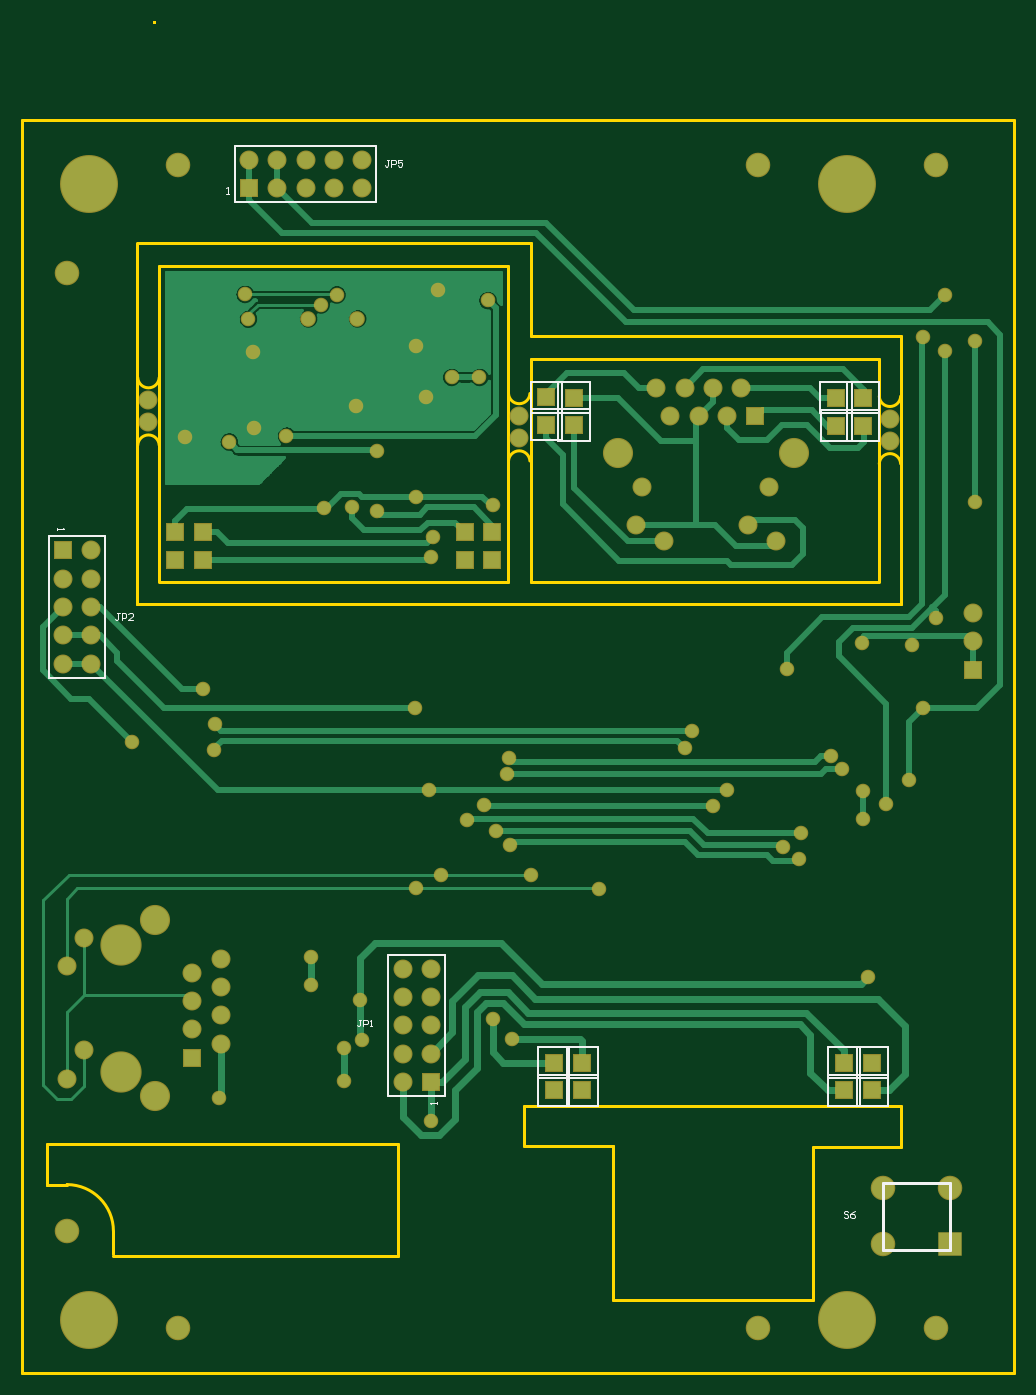
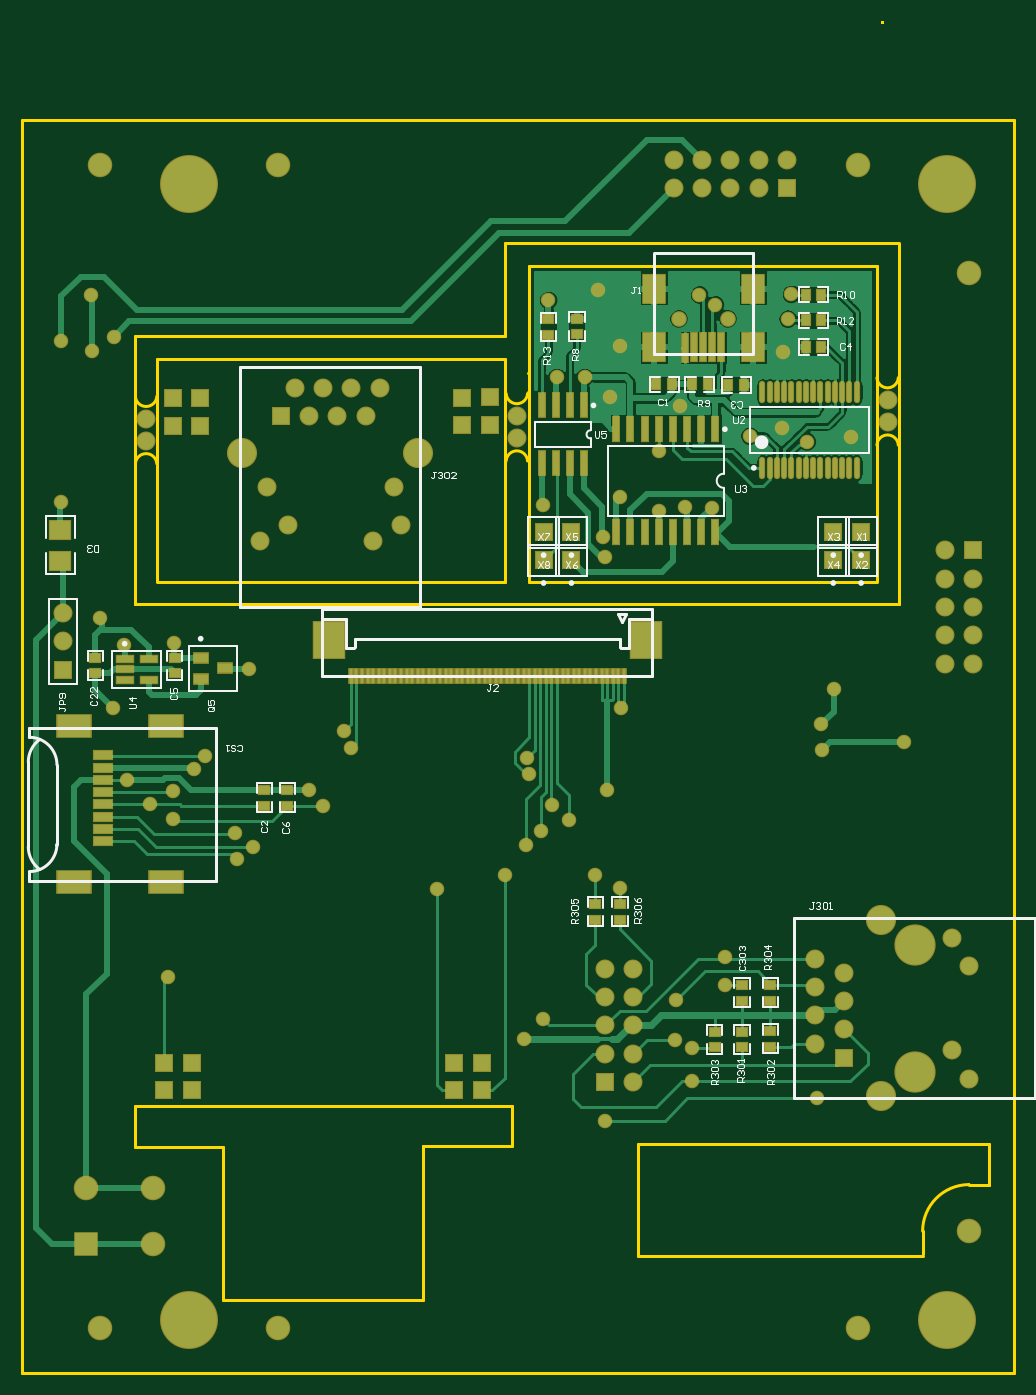
Circuit board: 10 layer files. Board 89.0 x 121.2 mm.
- drill: uku20710_face.DRL (2573 bytes)
- bottom_copper: uku20710_face.GBL (75972 bytes)
- bottom_silk: uku20710_face.GBO (19752 bytes)
- paste: uku20710_face.GBP (3926 bytes)
- bottom_mask: uku20710_face.GBS (8370 bytes)
- outline: uku20710_face.GKO (3243 bytes)
- top_copper: uku20710_face.GTL (36426 bytes)
- top_silk: uku20710_face.GTO (4295 bytes)
- paste: uku20710_face.GTP (738 bytes)
- top_mask: uku20710_face.GTS (4786 bytes)

=== drill: uku20710_face.DRL (2573 bytes, source withheld) ===
=== bottom_copper: uku20710_face.GBL (75972 bytes, source omitted) ===
=== bottom_silk: uku20710_face.GBO (19752 bytes, source omitted) ===
=== paste: uku20710_face.GBP ===
%FSLAX43Y43*%
%MOMM*%
G71*
G01*
G75*
%ADD10C,0.300*%
%ADD11C,0.500*%
%ADD12C,0.600*%
%ADD13C,2.000*%
%ADD14C,5.000*%
%ADD15R,1.500X1.500*%
%ADD16C,1.500*%
%ADD17R,2.000X2.000*%
%ADD18C,3.500*%
%ADD19C,2.500*%
%ADD20C,1.200*%
%ADD21C,1.100*%
%ADD22R,2.800X3.200*%
%ADD23R,0.300X1.300*%
%ADD24R,1.600X0.800*%
%ADD25R,3.000X2.000*%
%ADD26R,1.000X0.800*%
%ADD27R,0.500X2.500*%
%ADD28R,2.000X2.500*%
%ADD29R,0.800X1.000*%
%ADD30O,0.350X1.800*%
%ADD31O,0.350X1.800*%
%ADD32R,0.600X2.200*%
%ADD33R,0.600X2.200*%
%ADD34R,0.600X2.150*%
%ADD35R,0.600X2.150*%
%ADD36R,1.800X1.600*%
%ADD37R,1.450X0.550*%
%ADD38R,1.450X0.550*%
%ADD39R,1.300X0.850*%
%ADD40C,0.400*%
%ADD41C,0.250*%
%ADD42C,0.200*%
%ADD43C,0.254*%
%ADD44C,0.100*%
%ADD45C,0.250*%
D22*
X27000Y61100D02*
D03*
X55500D02*
D03*
D23*
X53500Y57850D02*
D03*
X53000D02*
D03*
X52500D02*
D03*
X52000D02*
D03*
X51500D02*
D03*
X51000D02*
D03*
X50500D02*
D03*
X50000D02*
D03*
X49500D02*
D03*
X49000D02*
D03*
X48500D02*
D03*
X48000D02*
D03*
X47500D02*
D03*
X47000D02*
D03*
X46500D02*
D03*
X46000D02*
D03*
X45500D02*
D03*
X45000D02*
D03*
X44500D02*
D03*
X44000D02*
D03*
X43500D02*
D03*
X43000D02*
D03*
X42500D02*
D03*
X42000D02*
D03*
X41500D02*
D03*
X41000D02*
D03*
X40500D02*
D03*
X40000D02*
D03*
X39000D02*
D03*
X39500D02*
D03*
X38500D02*
D03*
X38000D02*
D03*
X37500D02*
D03*
X37000D02*
D03*
X36500D02*
D03*
X36000D02*
D03*
X35500D02*
D03*
X35000D02*
D03*
X34500D02*
D03*
X34000D02*
D03*
X33500D02*
D03*
X33000D02*
D03*
X32500D02*
D03*
X32000D02*
D03*
X31500D02*
D03*
X31000D02*
D03*
X30500D02*
D03*
X30000D02*
D03*
X29500D02*
D03*
X29000D02*
D03*
D24*
X75720Y42994D02*
D03*
X75720Y44095D02*
D03*
Y45194D02*
D03*
X75720Y46294D02*
D03*
X75720Y47395D02*
D03*
X75720Y48494D02*
D03*
X75720Y49595D02*
D03*
X75720Y50694D02*
D03*
D25*
X78350Y53300D02*
D03*
Y39300D02*
D03*
X70050Y53300D02*
D03*
Y39300D02*
D03*
D26*
X15850Y25950D02*
D03*
Y24550D02*
D03*
X18400Y24500D02*
D03*
Y25900D02*
D03*
X20850Y24500D02*
D03*
Y25900D02*
D03*
X18400Y30100D02*
D03*
Y28700D02*
D03*
X29350Y37350D02*
D03*
Y35950D02*
D03*
X31550Y37350D02*
D03*
Y35950D02*
D03*
X33225Y89900D02*
D03*
Y88500D02*
D03*
X35775Y89850D02*
D03*
Y88450D02*
D03*
X76425Y59475D02*
D03*
Y58075D02*
D03*
X69325D02*
D03*
Y59475D02*
D03*
X15850Y28700D02*
D03*
Y30100D02*
D03*
X61250Y47600D02*
D03*
Y46200D02*
D03*
X59200Y47600D02*
D03*
Y46200D02*
D03*
D27*
X20275Y87320D02*
D03*
X21075D02*
D03*
X21875D02*
D03*
X22675D02*
D03*
X23475Y87300D02*
D03*
D28*
X17425Y87320D02*
D03*
Y92592D02*
D03*
X26325Y87320D02*
D03*
Y92592D02*
D03*
D29*
X12675Y92050D02*
D03*
X11275D02*
D03*
X12675Y89750D02*
D03*
X11275D02*
D03*
X21475Y84000D02*
D03*
X22875D02*
D03*
X12675Y87350D02*
D03*
X11275D02*
D03*
X18225Y83950D02*
D03*
X19625D02*
D03*
X26075Y84000D02*
D03*
X24675D02*
D03*
D30*
X8106Y83304D02*
D03*
X8756D02*
D03*
X9406D02*
D03*
X10706D02*
D03*
X11356D02*
D03*
X12006D02*
D03*
X12656D02*
D03*
X13306D02*
D03*
X13956D02*
D03*
X14606D02*
D03*
X15256D02*
D03*
X15906D02*
D03*
X16556D02*
D03*
X8106Y76504D02*
D03*
X8756D02*
D03*
X9406D02*
D03*
X10056D02*
D03*
X10706D02*
D03*
X11356D02*
D03*
X12006D02*
D03*
X13306D02*
D03*
X14606D02*
D03*
X15906D02*
D03*
D31*
X10056Y83304D02*
D03*
X12656Y76504D02*
D03*
X13956D02*
D03*
X15256D02*
D03*
X16556D02*
D03*
D32*
X33843Y82111D02*
D03*
X35113Y82111D02*
D03*
X36383Y82111D02*
D03*
X33843Y76911D02*
D03*
X35113D02*
D03*
X36383Y76911D02*
D03*
D33*
X32573Y76911D02*
D03*
Y82111D02*
D03*
D34*
X22050Y79975D02*
D03*
X23320D02*
D03*
X24590D02*
D03*
X25860D02*
D03*
X27130D02*
D03*
X22050Y70725D02*
D03*
X23320D02*
D03*
X24590D02*
D03*
X25860D02*
D03*
X27130D02*
D03*
X29670D02*
D03*
X20780Y79975D02*
D03*
Y70725D02*
D03*
X28400Y79975D02*
D03*
D35*
X29670Y79975D02*
D03*
X28400Y70725D02*
D03*
D36*
X79562Y70955D02*
D03*
X79562Y68155D02*
D03*
D37*
X71650Y59375D02*
D03*
Y57475D02*
D03*
X73800D02*
D03*
Y58425D02*
D03*
D38*
X73800Y59375D02*
D03*
D39*
X66977Y59473D02*
D03*
X66977Y57573D02*
D03*
X64777Y58523D02*
D03*
M02*

=== bottom_mask: uku20710_face.GBS (8370 bytes, source omitted) ===
=== outline: uku20710_face.GKO ===
%FSLAX43Y43*%
%MOMM*%
G71*
G01*
G75*
%ADD10C,0.300*%
%ADD11C,0.500*%
%ADD12C,0.600*%
%ADD13C,2.000*%
%ADD14C,5.000*%
%ADD15R,1.500X1.500*%
%ADD16C,1.500*%
%ADD17R,2.000X2.000*%
%ADD18C,3.500*%
%ADD19C,2.500*%
%ADD20C,1.200*%
%ADD21C,1.100*%
%ADD22R,2.800X3.200*%
%ADD23R,0.300X1.300*%
%ADD24R,1.600X0.800*%
%ADD25R,3.000X2.000*%
%ADD26R,1.000X0.800*%
%ADD27R,0.500X2.500*%
%ADD28R,2.000X2.500*%
%ADD29R,0.800X1.000*%
%ADD30O,0.350X1.800*%
%ADD31O,0.350X1.800*%
%ADD32R,0.600X2.200*%
%ADD33R,0.600X2.200*%
%ADD34R,0.600X2.150*%
%ADD35R,0.600X2.150*%
%ADD36R,1.800X1.600*%
%ADD37R,1.450X0.550*%
%ADD38R,1.450X0.550*%
%ADD39R,1.300X0.850*%
%ADD40C,0.400*%
%ADD41C,0.250*%
%ADD42C,0.200*%
%ADD43C,0.254*%
%ADD44C,0.100*%
%ADD45C,0.250*%
%ADD46C,2.203*%
%ADD47C,5.203*%
%ADD48R,1.703X1.703*%
%ADD49C,1.703*%
%ADD50R,2.203X2.203*%
%ADD51C,3.703*%
%ADD52C,2.703*%
%ADD53C,1.403*%
%ADD54C,1.303*%
%ADD55R,3.003X3.403*%
%ADD56R,0.503X1.503*%
%ADD57R,1.803X1.003*%
%ADD58R,3.203X2.203*%
%ADD59R,1.203X1.003*%
%ADD60R,0.703X2.703*%
%ADD61R,2.203X2.703*%
%ADD62R,1.003X1.203*%
%ADD63O,0.553X2.003*%
%ADD64O,0.553X2.003*%
%ADD65R,0.803X2.403*%
%ADD66R,0.803X2.403*%
%ADD67R,0.803X2.353*%
%ADD68R,0.803X2.353*%
%ADD69R,2.003X1.803*%
%ADD70R,1.653X0.753*%
%ADD71R,1.653X0.753*%
%ADD72R,1.503X1.053*%
D41*
X37641Y83172D02*
G03*
X39559Y83177I959J53D01*
G01*
X39559Y77128D02*
G03*
X37641Y77123I-959J-53D01*
G01*
X70916Y82922D02*
G03*
X72834Y82927I959J53D01*
G01*
X72834Y76878D02*
G03*
X70916Y76873I-959J-53D01*
G01*
X4366Y84597D02*
G03*
X6284Y84602I959J53D01*
G01*
X6284Y78553D02*
G03*
X4366Y78548I-959J-53D01*
G01*
X5800Y116550D02*
G03*
X5800Y116550I0J0D01*
G01*
G03*
X5800Y116550I0J0D01*
G01*
G03*
X5800Y116550I0J0D01*
G01*
G03*
X5800Y116550I0J0D01*
G01*
G03*
X5800Y116550I0J0D01*
G01*
G03*
X5800Y116550I0J0D01*
G01*
G03*
X5800Y116550I0J0D01*
G01*
G03*
X5800Y116550I0J0D01*
G01*
X-1981Y12175D02*
G03*
X-1976Y12180I0J5D01*
G01*
X-3750Y12175D02*
G03*
X-3750Y12175I0J0D01*
G01*
X37600Y83325D02*
X37600Y83325D01*
X37600Y84985D02*
X37600Y84985D01*
X70875Y83075D02*
X70875Y83075D01*
X70875Y84735D02*
X70875Y84735D01*
X4325Y84750D02*
X4325Y84750D01*
X4325Y86410D02*
X4325Y86410D01*
X6300Y94650D02*
X37550D01*
X4300Y64325D02*
X4350Y64275D01*
X2150Y5800D02*
X27750D01*
X-3750Y12175D02*
X-3750Y15800D01*
X27750Y5800D02*
Y15800D01*
X12000D02*
X27750D01*
X-3750D02*
X12050D01*
X-6000Y-4700D02*
X83000D01*
X-6000D02*
Y107700D01*
Y107700D02*
X83000D01*
X4300Y64275D02*
Y96650D01*
X72850Y64275D02*
Y88300D01*
X36300Y66300D02*
X37550D01*
X39625Y66300D02*
Y86300D01*
X24200Y64275D02*
X72850D01*
X4300D02*
X28100D01*
X37550Y66300D02*
Y94650D01*
X6300Y66300D02*
Y94650D01*
X4350Y96650D02*
X39625D01*
X70875Y66300D02*
Y86300D01*
X83000Y92350D02*
Y107700D01*
Y6000D02*
Y96800D01*
Y-4700D02*
Y10250D01*
X39625Y66300D02*
X70825D01*
X72800Y64275D02*
X72850Y64325D01*
X2175Y5925D02*
X2180Y8000D01*
X-3750Y12175D02*
X-1981D01*
X39675Y86300D02*
X70875D01*
X47000Y1800D02*
X65000D01*
Y15575D01*
X72875D01*
Y19275D01*
X39000D02*
X72875D01*
X39000Y15675D02*
Y19275D01*
Y15675D02*
X47000D01*
X47000Y1800D02*
Y15675D01*
X47000Y15675D02*
X47000Y15675D01*
X6325Y66300D02*
X37225D01*
X39625Y88300D02*
X72850D01*
X39625D02*
Y96650D01*
D43*
X2180Y8000D02*
G03*
X-1976Y12180I-4180J0D01*
G01*
M02*

=== top_copper: uku20710_face.GTL (36426 bytes, source omitted) ===
=== top_silk: uku20710_face.GTO ===
%FSLAX43Y43*%
%MOMM*%
G71*
G01*
G75*
%ADD10C,0.300*%
%ADD11C,0.500*%
%ADD12C,0.600*%
%ADD13C,2.000*%
%ADD14C,5.000*%
%ADD15R,1.500X1.500*%
%ADD16C,1.500*%
%ADD17R,2.000X2.000*%
%ADD18C,3.500*%
%ADD19C,2.500*%
%ADD20C,1.200*%
%ADD21C,1.100*%
%ADD22R,2.800X3.200*%
%ADD23R,0.300X1.300*%
%ADD24R,1.600X0.800*%
%ADD25R,3.000X2.000*%
%ADD26R,1.000X0.800*%
%ADD27R,0.500X2.500*%
%ADD28R,2.000X2.500*%
%ADD29R,0.800X1.000*%
%ADD30O,0.350X1.800*%
%ADD31O,0.350X1.800*%
%ADD32R,0.600X2.200*%
%ADD33R,0.600X2.200*%
%ADD34R,0.600X2.150*%
%ADD35R,0.600X2.150*%
%ADD36R,1.800X1.600*%
%ADD37R,1.450X0.550*%
%ADD38R,1.450X0.550*%
%ADD39R,1.300X0.850*%
%ADD40C,0.400*%
%ADD41C,0.250*%
%ADD42C,0.200*%
%ADD43C,0.254*%
%ADD44C,0.100*%
D42*
X68062Y81705D02*
X70862D01*
X70862Y78905D02*
Y81705D01*
X68062Y78905D02*
X70862D01*
X68062Y78905D02*
Y81705D01*
X65662D02*
X68462D01*
X68462Y78905D02*
Y81705D01*
X65662Y78905D02*
X68462D01*
X65662Y78905D02*
Y81705D01*
X68062Y84209D02*
X70862D01*
X70862Y81409D02*
Y84209D01*
X68062Y81409D02*
X70862D01*
X68062Y81409D02*
Y84209D01*
X65637Y84205D02*
X68437Y84205D01*
X68437Y81405D02*
Y84205D01*
X65637Y81405D02*
X68437D01*
X65637Y81405D02*
X65637Y84205D01*
X39632Y81766D02*
X42432Y81766D01*
X42432Y78966D02*
Y81766D01*
X39632Y78966D02*
X42432D01*
X39632D02*
X39632Y81766D01*
X42120Y81762D02*
X42120Y78962D01*
Y81762D02*
X44920D01*
Y78962D02*
Y81762D01*
X42120Y78962D02*
X44920Y78962D01*
X42112Y84205D02*
X44912D01*
X44912Y81405D02*
Y84205D01*
X42112Y81405D02*
X44912D01*
X42112Y81405D02*
Y84205D01*
X39637Y84255D02*
X42437D01*
X42437Y81455D02*
Y84255D01*
X39637Y81455D02*
X42437D01*
X39637Y81455D02*
Y84255D01*
X13080Y100330D02*
X25780D01*
X13080Y105410D02*
X25780D01*
X13080Y100330D02*
Y105410D01*
X25780Y100330D02*
Y105410D01*
X31946Y20130D02*
Y32830D01*
X26866Y20130D02*
Y32830D01*
Y20130D02*
X31946D01*
X26866Y32830D02*
X31946D01*
X-3620Y57670D02*
Y70370D01*
X1460Y57670D02*
Y70370D01*
X-3620D02*
X1460D01*
X-3620Y57670D02*
X1460D01*
X42845Y21737D02*
X45645D01*
X45645Y21737D02*
Y24537D01*
X42845D02*
X45645D01*
X42845Y21737D02*
Y24537D01*
Y19237D02*
X45645D01*
X45645Y19237D02*
Y22037D01*
X42845D02*
X45645D01*
X42845Y19237D02*
Y22037D01*
X40295Y19237D02*
X43095D01*
X43095Y19237D02*
Y22037D01*
X40295D02*
X43095D01*
X40295Y19237D02*
Y22037D01*
Y21737D02*
X43095D01*
X43095Y21737D02*
Y24537D01*
X40295D02*
X43095D01*
X40295Y21737D02*
Y24537D01*
X68895Y21737D02*
X71695D01*
X71695Y21737D02*
Y24537D01*
X68895D02*
X71695D01*
X68895Y21737D02*
Y24537D01*
Y19237D02*
X71695D01*
X71695Y19237D02*
Y22037D01*
X68895D02*
X71695D01*
X68895Y19237D02*
Y22037D01*
X66345Y21737D02*
X69145D01*
X69145Y21737D02*
Y24537D01*
X66345D02*
X69145D01*
X66345Y21737D02*
Y24537D01*
Y19237D02*
X69145D01*
X69145Y19237D02*
Y22037D01*
X66345D02*
X69145D01*
X66345Y19237D02*
Y22037D01*
D43*
X77259Y6351D02*
X77259Y12351D01*
X71259Y12351D02*
X77259Y12351D01*
X71259Y6351D02*
Y12351D01*
Y6351D02*
X77259D01*
D44*
X26925Y104150D02*
X26725D01*
X26825D01*
Y103650D01*
X26725Y103550D01*
X26625D01*
X26525Y103650D01*
X27125Y103550D02*
Y104150D01*
X27425D01*
X27525Y104050D01*
Y103850D01*
X27425Y103750D01*
X27125D01*
X28124Y104150D02*
X27725D01*
Y103850D01*
X27925Y103950D01*
X28025D01*
X28124Y103850D01*
Y103650D01*
X28025Y103550D01*
X27825D01*
X27725Y103650D01*
X12318Y101092D02*
X12518D01*
X12418D01*
Y101692D01*
X12318Y101592D01*
X24400Y26975D02*
X24200D01*
X24300D01*
Y26475D01*
X24200Y26375D01*
X24100D01*
X24000Y26475D01*
X24600Y26375D02*
Y26975D01*
X24900D01*
X25000Y26875D01*
Y26675D01*
X24900Y26575D01*
X24600D01*
X25200Y26375D02*
X25400D01*
X25300D01*
Y26975D01*
X25200Y26875D01*
X31184Y19368D02*
Y19568D01*
Y19468D01*
X30584D01*
X30684Y19368D01*
X2725Y63450D02*
X2525D01*
X2625D01*
Y62950D01*
X2525Y62850D01*
X2425D01*
X2325Y62950D01*
X2925Y62850D02*
Y63450D01*
X3225D01*
X3325Y63350D01*
Y63150D01*
X3225Y63050D01*
X2925D01*
X3924Y62850D02*
X3525D01*
X3924Y63250D01*
Y63350D01*
X3825Y63450D01*
X3625D01*
X3525Y63350D01*
X-2858Y71132D02*
Y70932D01*
Y71032D01*
X-2258D01*
X-2358Y71132D01*
X68125Y9700D02*
X68025Y9800D01*
X67825D01*
X67725Y9700D01*
Y9600D01*
X67825Y9500D01*
X68025D01*
X68125Y9400D01*
Y9300D01*
X68025Y9200D01*
X67825D01*
X67725Y9300D01*
X68725Y9800D02*
X68525Y9700D01*
X68325Y9500D01*
Y9300D01*
X68425Y9200D01*
X68625D01*
X68725Y9300D01*
Y9400D01*
X68625Y9500D01*
X68325D01*
M02*

=== paste: uku20710_face.GTP ===
%FSLAX43Y43*%
%MOMM*%
G71*
G01*
G75*
%ADD10C,0.300*%
%ADD11C,0.500*%
%ADD12C,0.600*%
%ADD13C,2.000*%
%ADD14C,5.000*%
%ADD15R,1.500X1.500*%
%ADD16C,1.500*%
%ADD17R,2.000X2.000*%
%ADD18C,3.500*%
%ADD19C,2.500*%
%ADD20C,1.200*%
%ADD21C,1.100*%
%ADD22R,2.800X3.200*%
%ADD23R,0.300X1.300*%
%ADD24R,1.600X0.800*%
%ADD25R,3.000X2.000*%
%ADD26R,1.000X0.800*%
%ADD27R,0.500X2.500*%
%ADD28R,2.000X2.500*%
%ADD29R,0.800X1.000*%
%ADD30O,0.350X1.800*%
%ADD31O,0.350X1.800*%
%ADD32R,0.600X2.200*%
%ADD33R,0.600X2.200*%
%ADD34R,0.600X2.150*%
%ADD35R,0.600X2.150*%
%ADD36R,1.800X1.600*%
%ADD37R,1.450X0.550*%
%ADD38R,1.450X0.550*%
%ADD39R,1.300X0.850*%
%ADD40C,0.400*%
%ADD41C,0.250*%
%ADD42C,0.200*%
%ADD43C,0.254*%
%ADD44C,0.100*%
%ADD45C,0.250*%
M02*

=== top_mask: uku20710_face.GTS ===
%FSLAX43Y43*%
%MOMM*%
G71*
G01*
G75*
%ADD10C,0.300*%
%ADD11C,0.500*%
%ADD12C,0.600*%
%ADD13C,2.000*%
%ADD14C,5.000*%
%ADD15R,1.500X1.500*%
%ADD16C,1.500*%
%ADD17R,2.000X2.000*%
%ADD18C,3.500*%
%ADD19C,2.500*%
%ADD20C,1.200*%
%ADD21C,1.100*%
%ADD22R,2.800X3.200*%
%ADD23R,0.300X1.300*%
%ADD24R,1.600X0.800*%
%ADD25R,3.000X2.000*%
%ADD26R,1.000X0.800*%
%ADD27R,0.500X2.500*%
%ADD28R,2.000X2.500*%
%ADD29R,0.800X1.000*%
%ADD30O,0.350X1.800*%
%ADD31O,0.350X1.800*%
%ADD32R,0.600X2.200*%
%ADD33R,0.600X2.200*%
%ADD34R,0.600X2.150*%
%ADD35R,0.600X2.150*%
%ADD36R,1.800X1.600*%
%ADD37R,1.450X0.550*%
%ADD38R,1.450X0.550*%
%ADD39R,1.300X0.850*%
%ADD40C,0.400*%
%ADD41C,0.250*%
%ADD42C,0.200*%
%ADD43C,0.254*%
%ADD44C,0.100*%
%ADD45C,0.250*%
%ADD46C,2.203*%
%ADD47C,5.203*%
%ADD48R,1.703X1.703*%
%ADD49C,1.703*%
%ADD50R,2.203X2.203*%
%ADD51C,3.703*%
%ADD52C,2.703*%
%ADD53C,1.403*%
%ADD54C,1.303*%
D46*
X-2000Y8000D02*
D03*
X8000Y103700D02*
D03*
X60000D02*
D03*
X76000D02*
D03*
Y-700D02*
D03*
X60000D02*
D03*
X8000D02*
D03*
X71259Y6851D02*
D03*
X-2000Y94000D02*
D03*
X77259Y11851D02*
D03*
X71259D02*
D03*
D47*
X0Y102000D02*
D03*
Y0D02*
D03*
X68000D02*
D03*
X68000Y102000D02*
D03*
D48*
X69462Y80305D02*
D03*
X67062D02*
D03*
X69462Y82809D02*
D03*
X67037Y82805D02*
D03*
X41032Y80366D02*
D03*
X43520Y80362D02*
D03*
X43512Y82805D02*
D03*
X41037Y82855D02*
D03*
X14350Y101600D02*
D03*
X30676Y21400D02*
D03*
X-2350Y69100D02*
D03*
X79350Y58400D02*
D03*
X9252Y23563D02*
D03*
X44245Y23137D02*
D03*
Y20637D02*
D03*
X41695D02*
D03*
Y23137D02*
D03*
X70295D02*
D03*
Y20637D02*
D03*
X67745Y23137D02*
D03*
Y20637D02*
D03*
X59795Y81150D02*
D03*
X7700Y68225D02*
D03*
Y70725D02*
D03*
X10200Y70725D02*
D03*
Y68225D02*
D03*
X33700Y70725D02*
D03*
Y68225D02*
D03*
X36200Y70725D02*
D03*
Y68225D02*
D03*
D49*
X24510Y104140D02*
D03*
Y101600D02*
D03*
X21970Y104140D02*
D03*
Y101600D02*
D03*
X19430Y104140D02*
D03*
X19430Y101600D02*
D03*
X16890Y104140D02*
D03*
Y101600D02*
D03*
X14350Y104140D02*
D03*
X28136Y31560D02*
D03*
X30676D02*
D03*
X28136Y29020D02*
D03*
X30676D02*
D03*
X28136Y26480D02*
D03*
X30676D02*
D03*
X28136Y23940D02*
D03*
X30676D02*
D03*
X28136Y21400D02*
D03*
X-2350Y58940D02*
D03*
X190Y61480D02*
D03*
X-2350D02*
D03*
X190Y66560D02*
D03*
X-2350D02*
D03*
X190Y69100D02*
D03*
Y58940D02*
D03*
Y64020D02*
D03*
X-2350Y64020D02*
D03*
X79350Y60940D02*
D03*
Y63480D02*
D03*
X9252Y31183D02*
D03*
X11802Y24833D02*
D03*
X9252Y26103D02*
D03*
X11802Y27373D02*
D03*
X9252Y28643D02*
D03*
X11802Y29913D02*
D03*
Y32453D02*
D03*
X-1998Y21698D02*
D03*
X-478Y24238D02*
D03*
X-1998Y31808D02*
D03*
X-478Y34318D02*
D03*
X58525Y83700D02*
D03*
X57255Y81150D02*
D03*
X55985Y83700D02*
D03*
X54715Y81150D02*
D03*
X53445Y83700D02*
D03*
X52175Y81150D02*
D03*
X50905Y83700D02*
D03*
X61660Y69900D02*
D03*
X59120Y71420D02*
D03*
X51550Y69900D02*
D03*
X49040Y71420D02*
D03*
X49650Y74800D02*
D03*
X61050D02*
D03*
X5325Y82600D02*
D03*
Y80600D02*
D03*
X71875Y80925D02*
D03*
Y78925D02*
D03*
X38600Y81175D02*
D03*
Y79175D02*
D03*
D50*
X77259Y6851D02*
D03*
D51*
X2902Y22308D02*
D03*
X2902Y33708D02*
D03*
D52*
X5902Y35908D02*
D03*
X5902Y20108D02*
D03*
X47450Y77800D02*
D03*
X63250D02*
D03*
D53*
X24075Y89900D02*
D03*
X19675D02*
D03*
D54*
X23950Y82075D02*
D03*
X14750Y86947D02*
D03*
X14825Y80125D02*
D03*
X30250Y82847D02*
D03*
X31325Y92475D02*
D03*
X29350Y87447D02*
D03*
X37500Y49025D02*
D03*
X67550Y49475D02*
D03*
X29250Y54975D02*
D03*
X54075Y52925D02*
D03*
X53450Y51325D02*
D03*
X45775Y38700D02*
D03*
X29350Y38775D02*
D03*
X39700Y39975D02*
D03*
X37950Y25250D02*
D03*
X24325Y28725D02*
D03*
X24450Y25125D02*
D03*
X36250Y27025D02*
D03*
X22850Y21475D02*
D03*
Y24425D02*
D03*
X19900Y30050D02*
D03*
Y32650D02*
D03*
X11675Y19950D02*
D03*
X30700Y17925D02*
D03*
X69925Y30850D02*
D03*
X13975Y92100D02*
D03*
X22225Y92050D02*
D03*
X20800Y91150D02*
D03*
X14275Y89875D02*
D03*
X57250Y47600D02*
D03*
X56000Y46200D02*
D03*
X35425Y46225D02*
D03*
X30500Y47625D02*
D03*
X74825Y54975D02*
D03*
X73575Y48475D02*
D03*
X69500Y47500D02*
D03*
X69475Y45000D02*
D03*
X71525Y46294D02*
D03*
X79525Y73400D02*
D03*
X62600Y58450D02*
D03*
X73875Y60650D02*
D03*
X69350Y60775D02*
D03*
X63900Y43725D02*
D03*
X33950Y44900D02*
D03*
X36475Y43900D02*
D03*
X62250Y42475D02*
D03*
X63725Y41400D02*
D03*
X37775Y42625D02*
D03*
X37650Y50500D02*
D03*
X66550Y50675D02*
D03*
X31575Y40000D02*
D03*
X30650Y68500D02*
D03*
X35025Y84650D02*
D03*
X32525D02*
D03*
X35775Y91550D02*
D03*
X23550Y72975D02*
D03*
X36275Y73150D02*
D03*
X21050Y72900D02*
D03*
X29350Y73875D02*
D03*
X30900Y70275D02*
D03*
X12550Y78850D02*
D03*
X25875Y78000D02*
D03*
X17700Y79375D02*
D03*
X25875Y72600D02*
D03*
X75975Y63025D02*
D03*
X3875Y51925D02*
D03*
X11250Y51200D02*
D03*
X11275Y53475D02*
D03*
X10175Y56625D02*
D03*
X76800Y92025D02*
D03*
X76775Y87000D02*
D03*
X74800Y88275D02*
D03*
X79475Y87850D02*
D03*
X8625Y79275D02*
D03*
M02*

